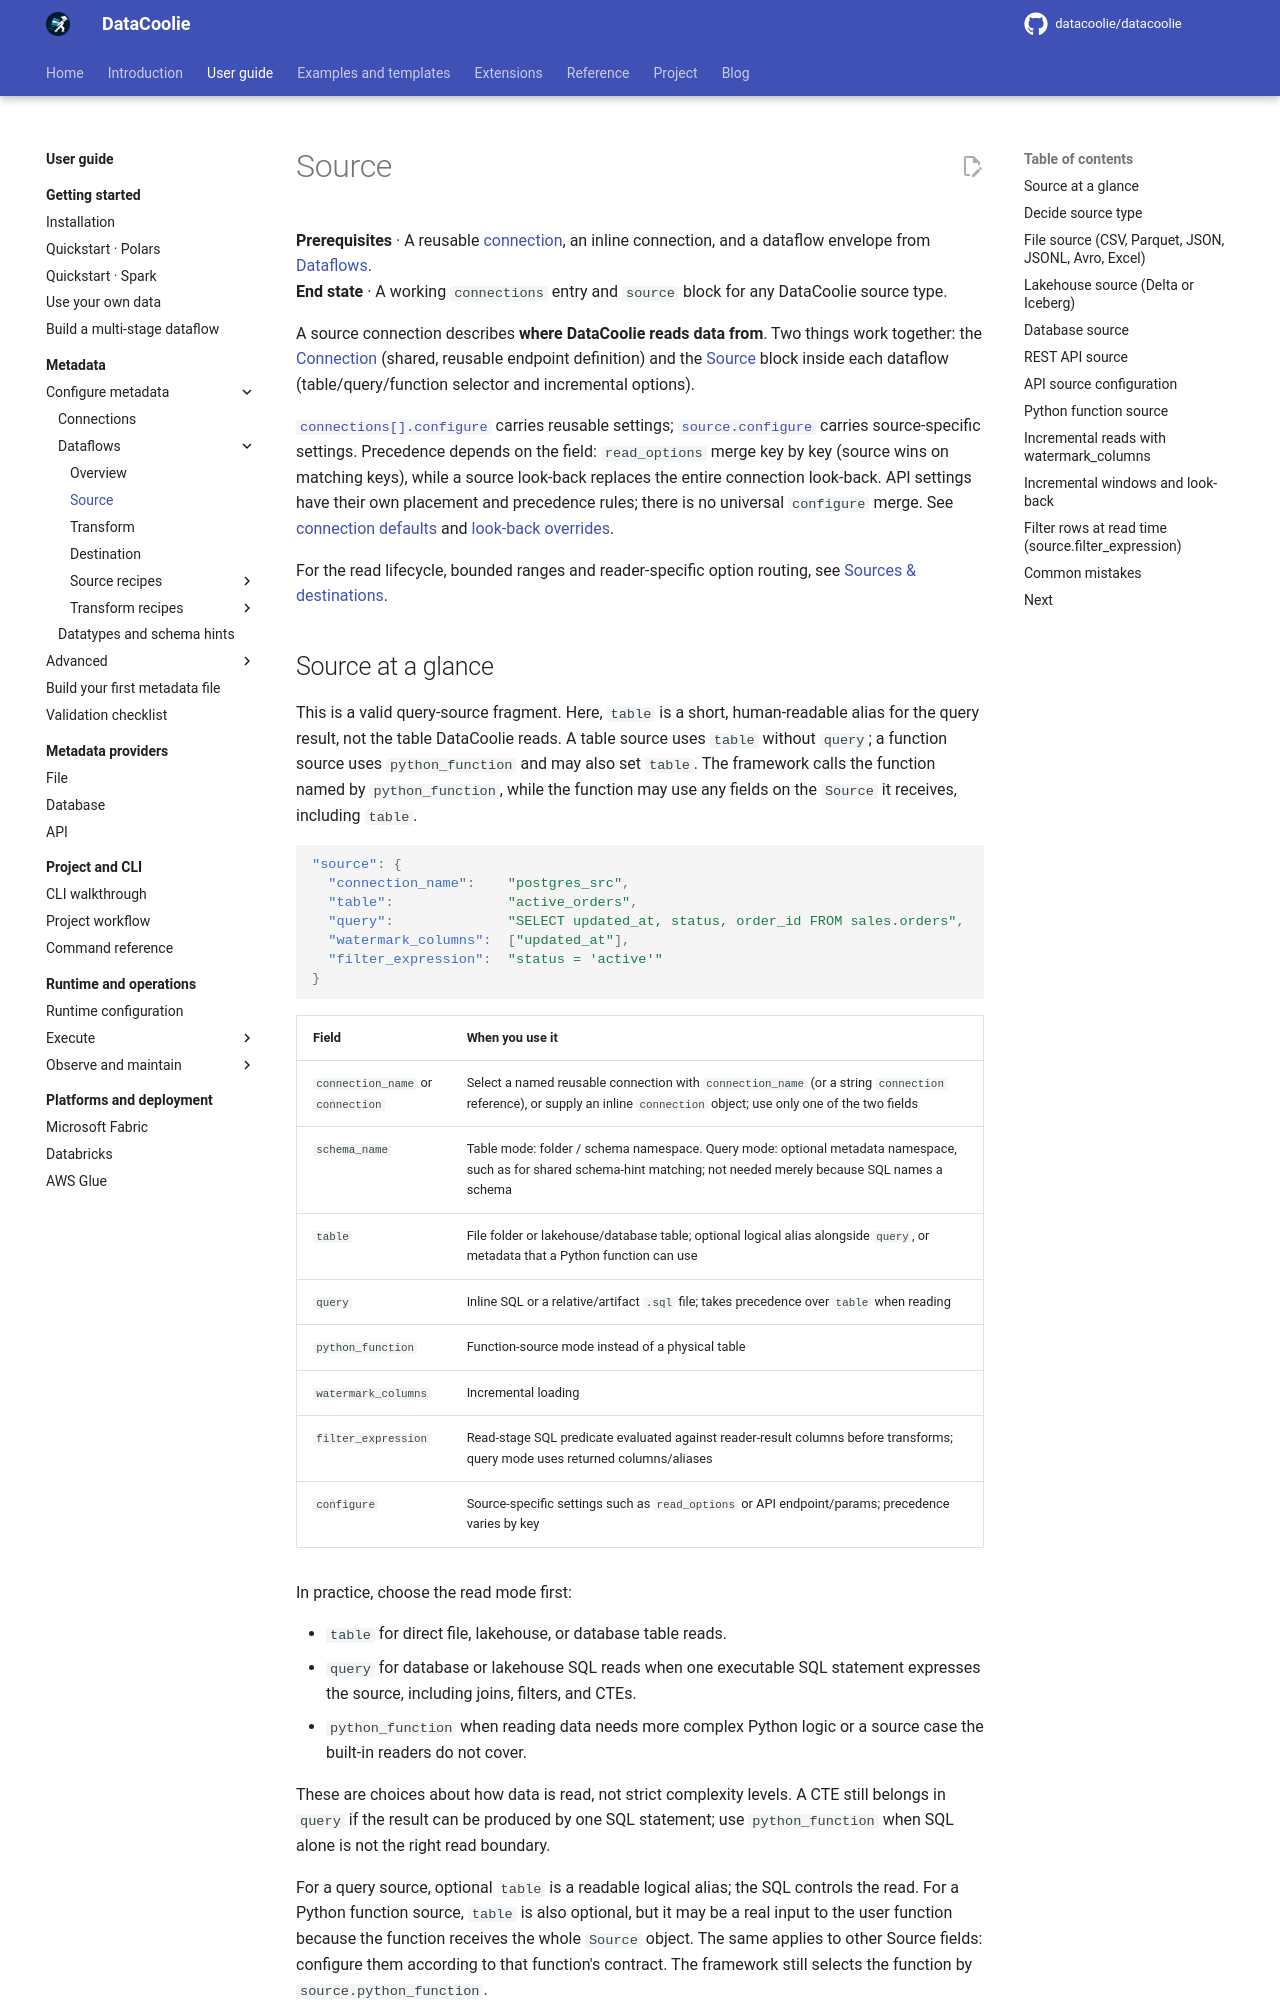

repository: datacoolie/datacoolie · page: guide/metadata/source-patterns/index.html · generator: mkdocs

---
title: Source configuration — DataCoolie User Guide
description: Configure every DataCoolie source type and its incremental behavior — file, Delta, Iceberg, SQL table/query, REST API, and Python function.
---

# Source

**Prerequisites** · A reusable [connection](connections.md), an inline
connection, and a dataflow envelope from [Dataflows](dataflows.md).  
**End state** · A working `connections` entry and `source` block for any DataCoolie source type.

A source connection describes **where DataCoolie reads data from**. Two things
work together: the [Connection](../../reference/metadata-schema.md#connection)
(shared, reusable endpoint definition) and the [Source](../../reference/metadata-schema.md#source)
block inside each dataflow (table/query/function selector and
incremental options).

[`connections[].configure`](../../reference/metadata-schema.md#connectionsconfigure)
carries reusable settings; [`source.configure`](../../reference/metadata-schema.md#dataflowssourceconfigure) carries
source-specific settings. Precedence depends on the field: `read_options` merge
key by key (source wins on matching keys), while a source look-back replaces
the entire connection look-back. API settings have their own placement and
precedence rules; there is no universal `configure` merge. See
[connection defaults](connections.md#put-reusable-defaults-on-the-connection)
and [look-back overrides](source-incremental.md#override-the-connection-for-one-source).

For the read lifecycle, bounded ranges and reader-specific option routing,
see [Sources & destinations](../../reference/concepts/sources-and-destinations.md#source-contract).
